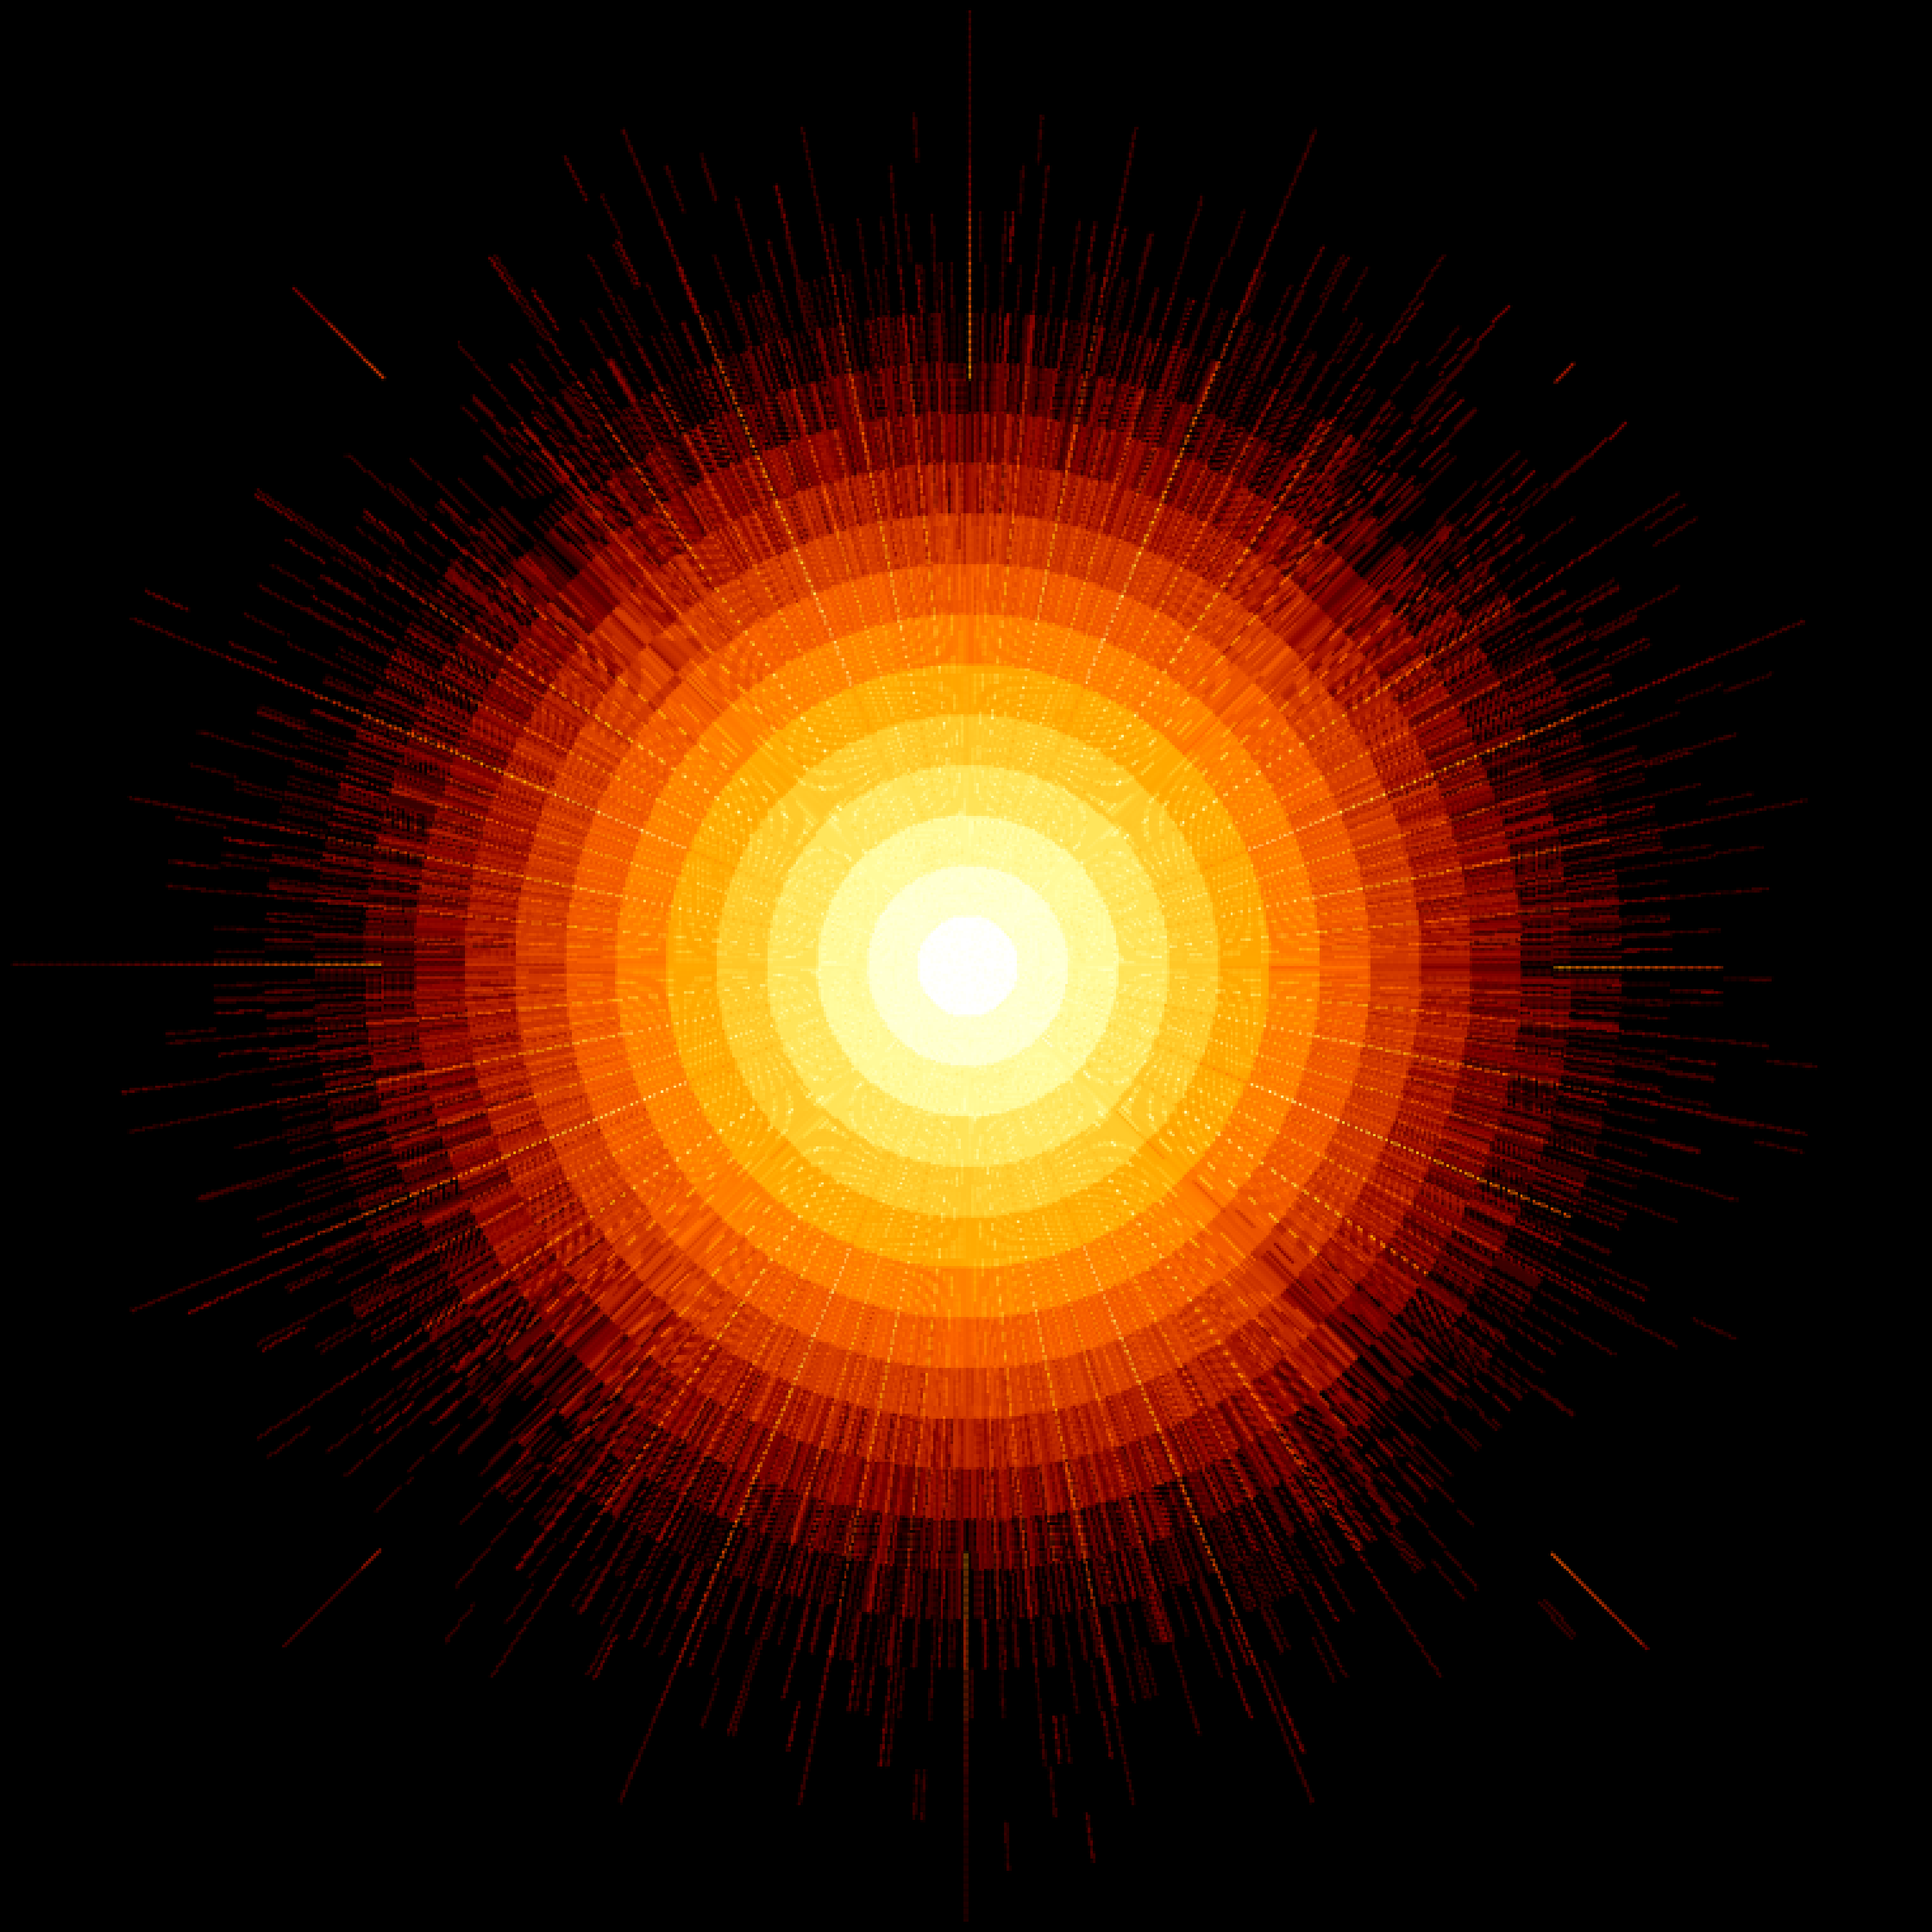

Write the Python code that produced this figure.
"""
corona_attempt.py — the wrong polar coordinates

n = angle (monoids around the circle), run-length = radius
(center = short runs, edge = long runs), color = frequency.

The exponential decay of run-length frequency means 95% of the
visual mass is in the inner 20% of the radius. A blinding core
with faint coronal ejections at powers of 2.
"""

import sys, os

_here = os.path.dirname(os.path.abspath(__file__))
sys.path.insert(0, os.path.join(_here, '..', '..'))
sys.path.insert(0, os.path.join(_here, '..', '..', '..', '..', '..', 'core'))

import numpy as np
import matplotlib.pyplot as plt
from matplotlib.colors import LogNorm, LinearSegmentedColormap
from binary_core import binary_stream, rle


N_MAX = 2048
TARGET_BITS = 50_000
MAX_RUN = 48
PRIMES_PER_N = 5000

IMG_SIZE = 2000
CX, CY = IMG_SIZE // 2, IMG_SIZE // 2
R_MAX = 950


# ── Compute ──────────────────────────────────────────────────────────

print(f"Computing 0-run histograms for n=1..{N_MAX}...")

hist = np.zeros((N_MAX, MAX_RUN), dtype=float)

for idx in range(N_MAX):
    n = idx + 1
    if n % 256 == 0:
        print(f"  n = {n}...")

    bits = binary_stream(n, count=PRIMES_PER_N)[:TARGET_BITS]
    runs = rle(bits)

    zc = np.zeros(MAX_RUN, dtype=int)
    for val, length in runs:
        if val == 0:
            k = min(length, MAX_RUN) - 1
            zc[k] += 1

    zt = zc.sum()
    if zt > 0:
        hist[idx] = zc / zt

# ── Polar mapping ────────────────────────────────────────────────────

print("Building polar image...")

yy, xx = np.mgrid[0:IMG_SIZE, 0:IMG_SIZE]
dx = (xx - CX).astype(np.float64)
dy = (yy - CY).astype(np.float64)
r = np.sqrt(dx**2 + dy**2)
theta = np.arctan2(dy, dx) % (2 * np.pi)

# Map theta -> monoid index
n_idx = (theta / (2 * np.pi) * N_MAX).astype(int)
n_idx = np.clip(n_idx, 0, N_MAX - 1)

# Map radius -> run-length bin (center = bin 0, edge = bin MAX_RUN-1)
run_bin = (r / R_MAX * MAX_RUN).astype(int)
run_bin = np.clip(run_bin, 0, MAX_RUN - 1)

# Mask: inside the disk
in_disk = r <= R_MAX

# Look up values
FLOOR = 1e-6
values = np.full((IMG_SIZE, IMG_SIZE), FLOOR)
values[in_disk] = np.maximum(hist[n_idx[in_disk], run_bin[in_disk]], FLOOR)

# ── Render ───────────────────────────────────────────────────────────

print("Rendering...")

# Solar colormap: black -> deep red -> orange -> yellow -> white
cmap = LinearSegmentedColormap.from_list('corona', [
    '#000000',
    '#1a0000',
    '#4a0000',
    '#8b0000',
    '#cc3300',
    '#ff6600',
    '#ffaa00',
    '#ffdd44',
    '#ffffaa',
    '#ffffff',
])

norm = LogNorm(vmin=1e-5, vmax=0.5)
rgb = cmap(norm(values))[:, :, :3]
rgb[~in_disk] = 0.0

# Rotate 45 degrees and crop to the bright region
from scipy.ndimage import rotate as ndrotate

rgb_rotated = ndrotate(rgb, 45, reshape=False, order=1, cval=0.0)

# Crop a circle around the center, sized to capture the corona
# The bright core extends to about run-length 10-12, which is
# r ≈ (12/MAX_RUN) * R_MAX ≈ 237px. Include some corona: crop at ~350px.
CROP_R = 380
y0 = CY - CROP_R
y1 = CY + CROP_R
x0 = CX - CROP_R
x1 = CX + CROP_R
cropped = rgb_rotated[y0:y1, x0:x1]

# Apply circular mask
cy_c, cx_c = CROP_R, CROP_R
yy_c, xx_c = np.mgrid[0:2*CROP_R, 0:2*CROP_R]
dist_c = np.sqrt((xx_c - cx_c)**2 + (yy_c - cy_c)**2)
outside = dist_c > CROP_R
cropped[outside] = 0.0

fig = plt.figure(frameon=False, figsize=(20, 20))
ax = plt.Axes(fig, [0., 0., 1., 1.])
ax.set_axis_off()
fig.add_axes(ax)

ax.imshow(cropped, interpolation='nearest', origin='lower')

plt.savefig('corona_attempt.png', dpi=150, pad_inches=0, bbox_inches='tight',
            facecolor='#000000')
print("-> corona_attempt.png")
